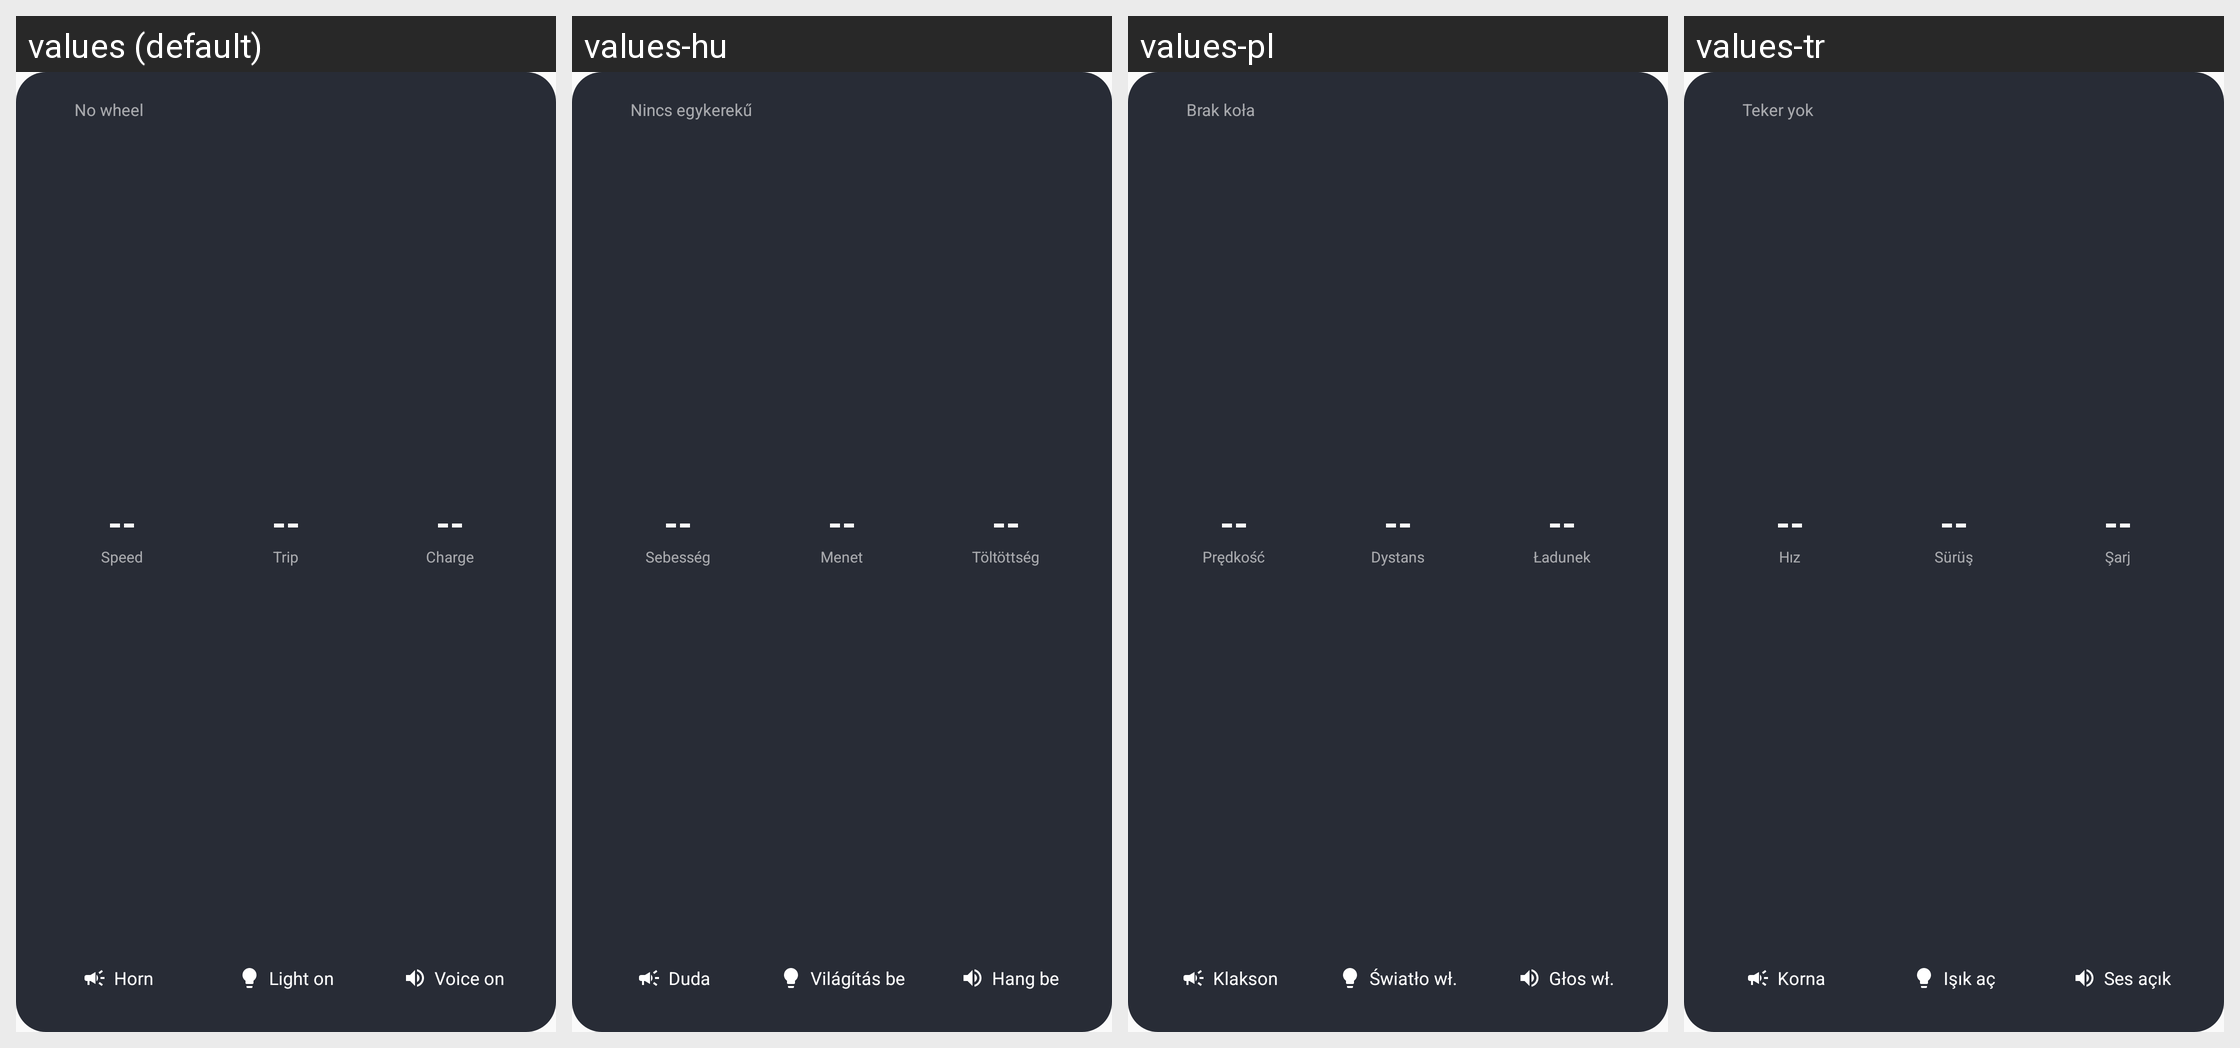

Strings drawn on this Android screen and how each of the app's shown locales translates them:
Android screen res/layout/widget_euc.xml rendered under 4 locales, left to right: values (default), values-hu, values-pl, values-tr. Device: Nexus 5 (rendered at 1080×1920; each locale shown at half size, 540×960, under a caption strip naming it); theme Theme.EucPlanet.
Other locales in the repository, not shown: values-cs, values-da, values-de, values-en-rGB, values-es, values-fi, values-fr, values-in, values-it, values-ja, values-ko, values-nl, values-no, values-pt-rBR, values-pt-rPT, values-ro, values-ru, values-sk, values-sv, values-uk, values-vi, values-zh, values-zh-rTW.
Strings drawn on this screen, with the default value and each locale's value (text and hints the layout hard-codes, and strings that could not be matched under every locale, appear in the picture but are not listed):

widget_disconnected
  values: No wheel
  values-hu: Nincs egykerekű
  values-pl: Brak koła
  values-tr: Teker yok

widget_placeholder_value
  values: --
  values-hu: --
  values-pl: --
  values-tr: --

widget_speed
  values: Speed
  values-hu: Sebesség
  values-pl: Prędkość
  values-tr: Hız

widget_distance
  values: Trip
  values-hu: Menet
  values-pl: Dystans
  values-tr: Sürüş

widget_battery
  values: Charge
  values-hu: Töltöttség
  values-pl: Ładunek
  values-tr: Şarj

widget_horn
  values: Horn
  values-hu: Duda
  values-pl: Klakson
  values-tr: Korna

notif_btn_light_on
  values: Light on
  values-hu: Világítás be
  values-pl: Światło wł.
  values-tr: Işık aç

widget_voice_on
  values: Voice on
  values-hu: Hang be
  values-pl: Głos wł.
  values-tr: Ses açık
